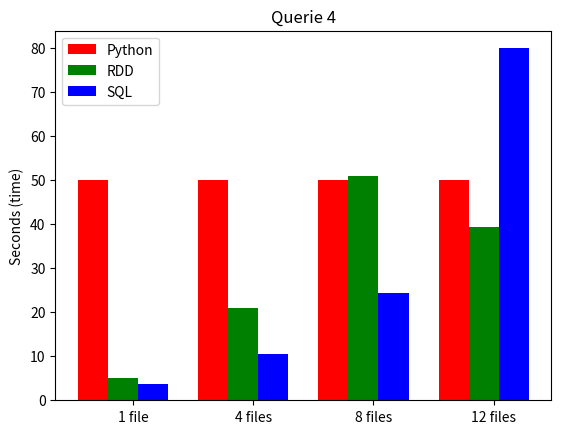

Reproduce this figure in Python.
import matplotlib.pyplot as plt
import numpy as np

N = 4

Python = [50]
RDD= [5.0,21.0, 51.0, 39.4]
SQL= [3.8,10.6,24.3, 80.0]

ind = np.arange(N) 
width = 0.25       

plt.bar(ind-width, Python, width, label='Python', color="red")
plt.bar(ind, RDD, width,label='RDD', color="green")
plt.bar(ind+width, SQL, width, label='SQL', color="blue")


plt.ylabel('Seconds (time)')
plt.title('Querie 4')

plt.xticks(ind + width / 3, ('1 file', '4 files', '8 files', '12 files'))
plt.legend(loc='best')
plt.savefig("Bar Chart (Q4).pdf")
#plt.show()